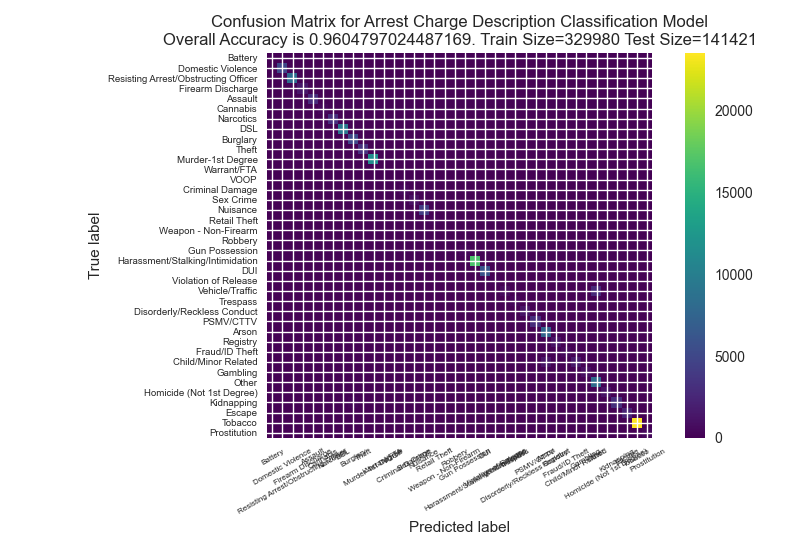

Source data for this figure (header and first rows):
, Battery, Domestic Violence, Resisting Arrest/Obstructing Officer, Firearm Discharge, Assault, Cannabis, Narcotics, DSL, Burglary, Theft, Murder-1st Degree, Warrant/FTA, VOOP, Criminal Damage, Sex Crime, Nuisance, Retail Theft, Weapon - Non-Firearm, Robbery, Gun Possession, Harassment/Stalking/Intimidation, DUI, Violation of Release
Battery, 8187, 0, 0, 0, 133, 5, 0, 0, 0, 0, 0, 0, 0, 0, 39, 0, 0, 0, 0, 0, 0, 0, 0
Domestic Violence, 0, 11487, 0, 0, 0, 0, 0, 0, 0, 0, 0, 0, 0, 0, 0, 0, 0, 0, 0, 0, 0, 0, 0
Resisting Arrest/Obstructing Officer, 0, 0, 3094, 0, 0, 0, 0, 0, 0, 0, 0, 0, 9, 0, 0, 0, 0, 0, 0, 0, 0, 1, 0
Firearm Discharge, 0, 0, 0, 90, 24, 0, 0, 0, 0, 0, 0, 0, 0, 0, 0, 0, 0, 0, 0, 27, 0, 0, 0
Assault, 0, 0, 0, 0, 5009, 0, 0, 0, 0, 0, 0, 0, 0, 0, 0, 0, 0, 0, 0, 0, 0, 0, 0
Cannabis, 0, 0, 0, 0, 0, 2998, 0, 0, 0, 0, 0, 0, 0, 0, 0, 0, 0, 0, 0, 0, 0, 0, 0
Narcotics, 0, 0, 0, 0, 0, 1, 16821, 0, 0, 0, 0, 0, 0, 0, 1, 0, 0, 0, 0, 0, 0, 3, 0
DSL, 0, 0, 0, 0, 0, 0, 0, 9364, 0, 0, 0, 0, 0, 0, 0, 0, 0, 0, 0, 0, 0, 0, 0
Burglary, 1, 0, 0, 0, 0, 0, 0, 0, 1411, 0, 0, 0, 0, 0, 0, 0, 0, 0, 0, 0, 0, 0, 0
Theft, 0, 0, 0, 0, 0, 0, 0, 0, 0, 1504, 0, 0, 0, 0, 0, 0, 1285, 0, 0, 0, 0, 0, 0
Murder-1st Degree, 0, 0, 0, 0, 0, 0, 0, 0, 0, 0, 310, 0, 0, 0, 0, 0, 0, 0, 0, 0, 0, 0, 0
Warrant/FTA, 0, 0, 0, 0, 0, 0, 0, 0, 0, 0, 0, 23521, 0, 0, 0, 0, 0, 0, 0, 0, 0, 0, 0
VOOP, 0, 0, 0, 0, 0, 0, 0, 0, 0, 0, 0, 0, 1118, 0, 0, 0, 0, 0, 0, 0, 0, 0, 0
Criminal Damage, 0, 0, 0, 0, 0, 0, 0, 0, 0, 0, 0, 0, 0, 3188, 0, 0, 0, 0, 0, 28, 0, 0, 0
Sex Crime, 0, 0, 0, 0, 92, 0, 2, 0, 0, 0, 0, 0, 0, 0, 488, 5, 0, 0, 0, 0, 0, 0, 0
Nuisance, 0, 0, 0, 0, 0, 0, 0, 9, 0, 0, 0, 0, 0, 2, 0, 6083, 0, 0, 0, 3, 0, 47, 0
Retail Theft, 0, 0, 0, 0, 0, 0, 0, 0, 0, 0, 0, 0, 0, 0, 0, 0, 7464, 0, 0, 0, 0, 0, 0
Weapon - Non-Firearm, 0, 0, 0, 0, 55, 0, 0, 0, 0, 0, 0, 0, 0, 0, 0, 0, 0, 513, 0, 7, 0, 0, 0
Robbery, 0, 0, 0, 0, 0, 0, 0, 0, 0, 0, 0, 0, 0, 0, 0, 0, 0, 0, 1157, 0, 0, 0, 0
Gun Possession, 0, 0, 0, 0, 3, 0, 2, 1, 0, 0, 0, 0, 0, 0, 0, 61, 0, 0, 0, 4306, 0, 0, 0
Harassment/Stalking/Intimidation, 0, 0, 0, 0, 0, 0, 0, 0, 0, 0, 0, 0, 5, 0, 0, 0, 0, 0, 0, 0, 189, 0, 0
DUI, 0, 0, 0, 0, 0, 7, 0, 50, 0, 0, 0, 0, 0, 0, 0, 0, 0, 0, 0, 0, 0, 5222, 0
Violation of Release, 0, 0, 0, 0, 0, 0, 0, 0, 0, 0, 0, 0, 0, 0, 0, 0, 0, 0, 0, 0, 0, 0, 2369
Vehicle/Traffic, 0, 0, 2, 0, 0, 0, 0, 25, 0, 0, 0, 0, 0, 2, 0, 38, 4, 4, 0, 6, 12, 286, 0
Trespass, 0, 0, 0, 0, 0, 0, 0, 0, 0, 0, 0, 0, 0, 1, 0, 0, 0, 0, 0, 0, 0, 0, 0
Disorderly/Reckless Conduct, 0, 0, 0, 0, 0, 0, 0, 0, 8, 0, 0, 0, 0, 0, 0, 0, 7, 0, 0, 0, 0, 0, 0
PSMV/CTTV, 0, 0, 0, 0, 0, 0, 0, 0, 0, 0, 0, 0, 0, 0, 0, 0, 0, 0, 0, 0, 0, 0, 0
Arson, 0, 0, 0, 0, 0, 0, 0, 0, 0, 0, 0, 0, 0, 1, 0, 0, 0, 0, 0, 0, 0, 0, 0
Registry, 0, 0, 0, 0, 0, 0, 0, 0, 0, 0, 0, 0, 0, 0, 0, 1, 0, 0, 0, 0, 0, 0, 0
Fraud/ID Theft, 0, 0, 0, 0, 0, 0, 0, 0, 2, 5, 0, 0, 0, 1, 0, 6, 5, 0, 3, 0, 0, 0, 0
Child/Minor Related, 0, 0, 0, 0, 0, 0, 0, 0, 0, 0, 0, 0, 0, 0, 0, 23, 0, 0, 0, 0, 0, 0, 0
Gambling, 0, 0, 0, 0, 0, 0, 0, 0, 0, 0, 0, 0, 0, 0, 0, 0, 0, 0, 0, 0, 0, 0, 0
Other, 10, 0, 5, 0, 1, 1, 0, 11, 20, 1, 0, 4, 1, 1, 0, 10, 2, 0, 0, 35, 0, 1, 3
Homicide (Not 1st Degree), 0, 0, 0, 0, 0, 0, 0, 0, 0, 0, 3, 0, 0, 0, 0, 0, 0, 0, 0, 4, 0, 0, 0
Kidnapping, 0, 0, 0, 0, 0, 0, 0, 0, 0, 0, 0, 0, 0, 0, 0, 0, 0, 0, 0, 0, 0, 0, 0
Escape, 0, 0, 0, 0, 0, 1, 0, 0, 0, 0, 0, 0, 0, 0, 0, 0, 0, 0, 0, 0, 0, 0, 1
Tobacco, 0, 0, 0, 0, 0, 0, 0, 2, 0, 0, 0, 1, 0, 0, 0, 0, 0, 0, 0, 0, 0, 0, 0
Prostitution, 0, 0, 0, 0, 0, 0, 0, 0, 0, 0, 0, 0, 0, 0, 0, 1, 0, 0, 0, 0, 0, 0, 0
